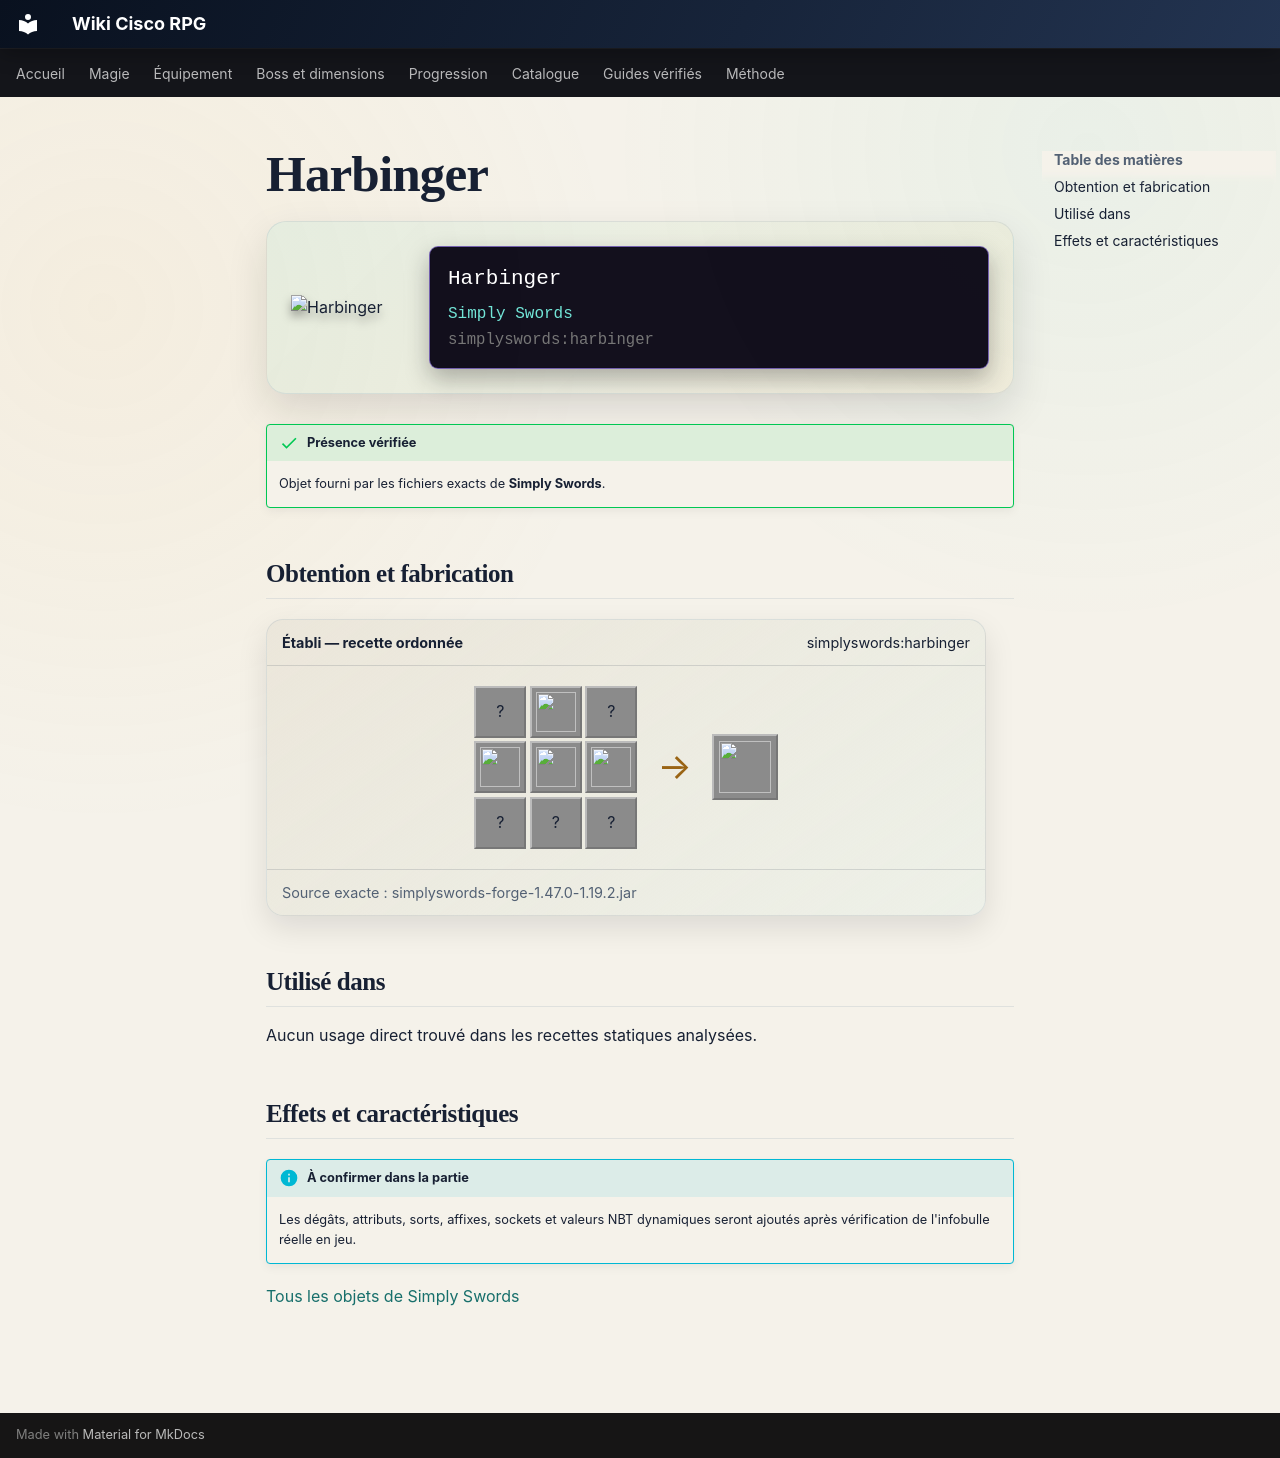

repository: Kloups-Dev/wiki-cisco-rpg · page: catalogue/objets/simplyswords/harbinger/index.html · generator: mkdocs

# Harbinger

<div class="mc-item-showcase">
<img class="mc-item-icon" src="../../../../assets/generated/items/simplyswords/harbinger.png" alt="Harbinger">
<div class="mc-tooltip-card">
<div class="mc-tooltip-card__name">Harbinger</div>
<div class="mc-tooltip-card__mod">Simply Swords</div>
<div class="mc-tooltip-card__id">simplyswords:harbinger</div>
</div>
</div>

!!! success "Présence vérifiée"
    Objet fourni par les fichiers exacts de **Simply Swords**.

## Obtention et fabrication

<div class="jei-recipe"><div class="jei-recipe__head"><strong>Établi — recette ordonnée</strong><span>simplyswords:harbinger</span></div><div class="jei-recipe__body"><div class="jei-grid"><span class="jei-slot" title="Ender Eye (minecraft:ender_eye)">?</span><a class="jei-slot" href="../../../../catalogue/objets/simplyswords/runic_tablet/" title="Runic Tablet (simplyswords:runic_tablet)"><img src="../../../../assets/generated/items/simplyswords/runic_tablet.png" alt="" loading="lazy"></a><span class="jei-slot" title="Ender Eye (minecraft:ender_eye)">?</span><a class="jei-slot" href="../../../../catalogue/objets/simplyswords/runic_tablet/" title="Runic Tablet (simplyswords:runic_tablet)"><img src="../../../../assets/generated/items/simplyswords/runic_tablet.png" alt="" loading="lazy"></a><a class="jei-slot" href="../../../../catalogue/objets/simplyswords/tainted_relic/" title="Tainted Relic (simplyswords:tainted_relic)"><img src="../../../../assets/generated/items/simplyswords/tainted_relic.png" alt="" loading="lazy"></a><a class="jei-slot" href="../../../../catalogue/objets/simplyswords/runic_tablet/" title="Runic Tablet (simplyswords:runic_tablet)"><img src="../../../../assets/generated/items/simplyswords/runic_tablet.png" alt="" loading="lazy"></a><span class="jei-slot" title="Ender Eye (minecraft:ender_eye)">?</span><span class="jei-slot" title="Sculk Catalyst (minecraft:sculk_catalyst)">?</span><span class="jei-slot" title="Ender Eye (minecraft:ender_eye)">?</span></div><span class="jei-arrow">→</span><span class="jei-slot jei-slot--result"><img src="../../../../assets/generated/items/simplyswords/harbinger.png" alt=""></span></div><div class="jei-recipe__source">Source exacte : simplyswords-forge-1.47.0-1.19.2.jar</div></div>

## Utilisé dans

Aucun usage direct trouvé dans les recettes statiques analysées.

## Effets et caractéristiques

!!! info "À confirmer dans la partie"
    Les dégâts, attributs, sorts, affixes, sockets et valeurs NBT dynamiques seront ajoutés après vérification de l'infobulle réelle en jeu.

[Tous les objets de Simply Swords](../../../contenu/simply-swords.md)
